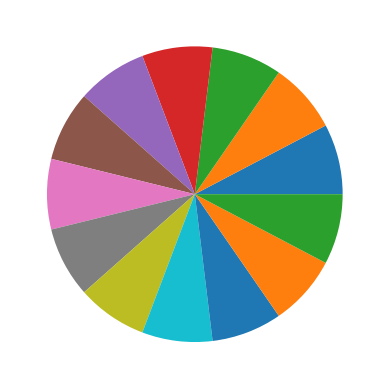

Recreate this plot in Python.
import numpy as np
import matplotlib.pyplot as plt
 
# 円グラフを描画

x = np.array([1]*13)
plt.pie(x)
plt.savefig('test3_13.png', format="png", dpi=300)